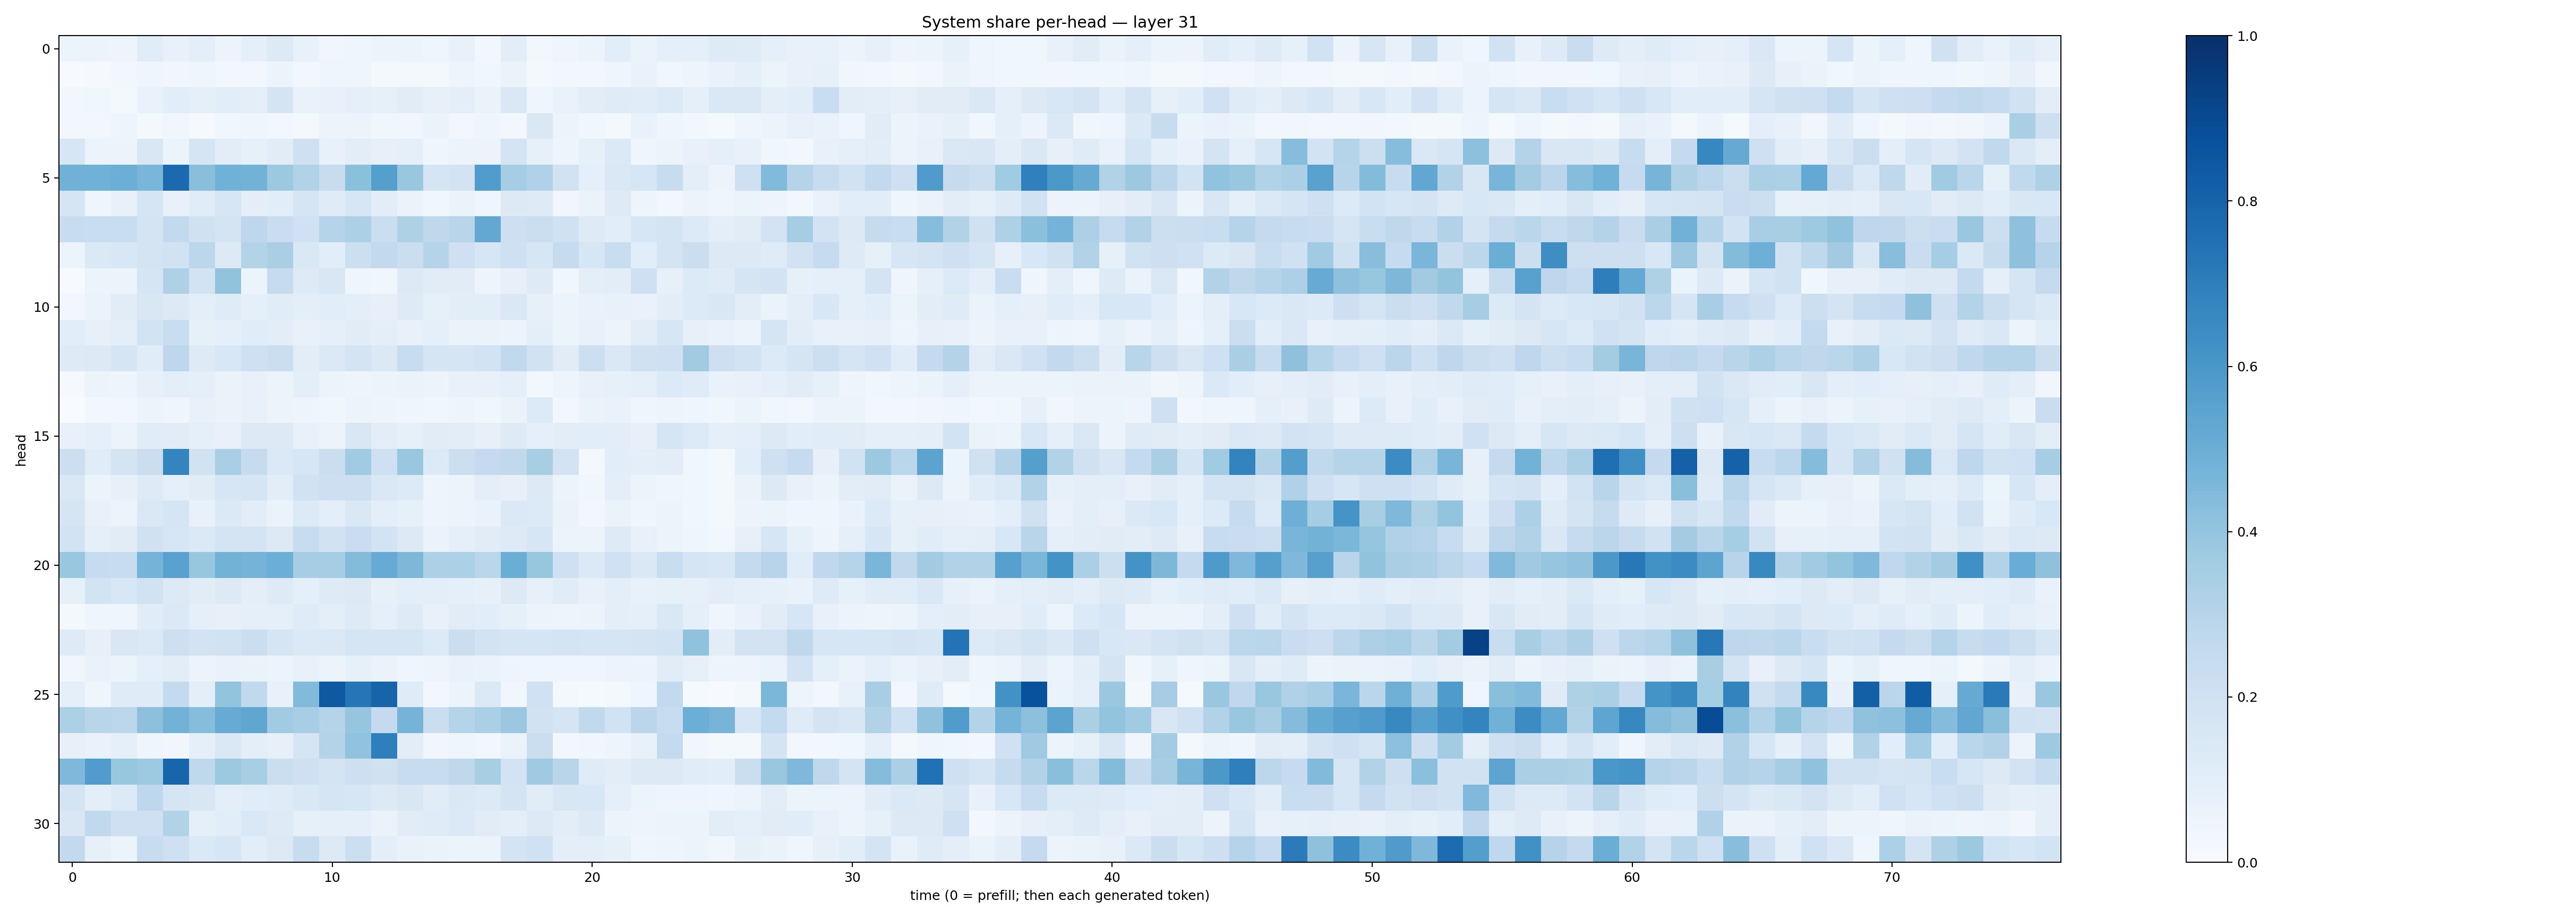

Source data for this figure (header and first rows):
0.060072113, 0.054941174, 0.047945425, 0.11407733, 0.074071795, 0.094229296, 0.054901835, 0.08789442, 0.12614788, 0.071180224, 0.032577142, 0.04552291, 0.058122538, 0.059073955, 0.046818335, 0.07748252, 0.024126995, 0.10227504, 0.02910693, 0.039716076, 0.06073304, 0.107051335, 0.06250205, 0.08835863
0.004489, 0.01085, 0.02901, 0.04246, 0.03427, 0.04152, 0.02722, 0.02527, 0.05538, 0.03009, 0.04344, 0.03997, 0.01658, 0.02165, 0.02297, 0.04765, 0.03635, 0.06394, 0.01629, 0.02481, 0.02972, 0.04609, 0.06786, 0.03744
0.02431, 0.03642, 0.01769, 0.06836, 0.1089, 0.08785, 0.1069, 0.09823, 0.173, 0.06802, 0.07276, 0.0917, 0.08342, 0.113, 0.07902, 0.09547, 0.06609, 0.1475, 0.04307, 0.06822, 0.1043, 0.1179, 0.1147, 0.134
0.03055, 0.03021, 0.04944, 0.01662, 0.03362, 0.009229, 0.03891, 0.04013, 0.02398, 0.01814, 0.05605, 0.05623, 0.03702, 0.0334, 0.0658, 0.0243, 0.04057, 0.02377, 0.1422, 0.0566, 0.0366, 0.01819, 0.06877, 0.04674
0.1606, 0.0524, 0.05745, 0.1507, 0.05968, 0.1672, 0.1035, 0.0857, 0.1098, 0.2059, 0.07066, 0.1017, 0.0801, 0.08959, 0.04503, 0.05713, 0.05537, 0.178, 0.07909, 0.05034, 0.08433, 0.1383, 0.04519, 0.051
0.4807, 0.4857, 0.4971, 0.4619, 0.777, 0.4238, 0.487, 0.4777, 0.3789, 0.3162, 0.2394, 0.4214, 0.5662, 0.3892, 0.1679, 0.183, 0.5751, 0.3484, 0.3169, 0.1886, 0.09337, 0.1481, 0.1601, 0.2379
0.1665, 0.04656, 0.07734, 0.1712, 0.07216, 0.1144, 0.1607, 0.0944, 0.1058, 0.1714, 0.1178, 0.159, 0.1046, 0.06457, 0.03799, 0.06319, 0.04666, 0.1314, 0.1234, 0.0345, 0.06347, 0.1211, 0.04867, 0.03042
0.238, 0.2329, 0.2342, 0.173, 0.2598, 0.1958, 0.1723, 0.2755, 0.2283, 0.201, 0.2999, 0.3287, 0.2208, 0.3234, 0.2706, 0.2927, 0.5261, 0.212, 0.226, 0.196, 0.1224, 0.1093, 0.159, 0.1755
0.05428, 0.139, 0.1552, 0.1729, 0.194, 0.2798, 0.1265, 0.3065, 0.3368, 0.1457, 0.1057, 0.2151, 0.2591, 0.2259, 0.2975, 0.2057, 0.1592, 0.2058, 0.1614, 0.2448, 0.1585, 0.2322, 0.1055, 0.1735
0.004774, 0.05346, 0.05997, 0.1705, 0.3213, 0.1838, 0.4028, 0.05096, 0.2437, 0.1243, 0.1513, 0.04666, 0.03793, 0.1301, 0.1133, 0.1119, 0.05072, 0.07927, 0.123, 0.03538, 0.09474, 0.1052, 0.2101, 0.07941
0.02778, 0.06578, 0.1104, 0.1504, 0.1305, 0.0951, 0.1199, 0.0922, 0.1165, 0.1, 0.109, 0.09833, 0.07975, 0.1237, 0.08551, 0.1026, 0.1045, 0.1435, 0.08143, 0.0617, 0.06644, 0.0758, 0.06908, 0.1025
0.1089, 0.08071, 0.1009, 0.1865, 0.231, 0.08305, 0.09046, 0.1156, 0.1029, 0.07666, 0.09018, 0.1128, 0.09543, 0.07209, 0.09145, 0.06379, 0.0637, 0.05965, 0.1005, 0.05374, 0.07589, 0.05589, 0.103, 0.1635
0.1215, 0.1268, 0.1653, 0.1145, 0.2772, 0.1236, 0.1528, 0.2041, 0.2192, 0.1052, 0.1396, 0.1723, 0.1394, 0.2386, 0.1665, 0.1701, 0.1851, 0.2632, 0.1892, 0.1116, 0.2187, 0.1435, 0.1965, 0.2082
0.01021, 0.05598, 0.04868, 0.0793, 0.09474, 0.09274, 0.06562, 0.07643, 0.05996, 0.09403, 0.05346, 0.05047, 0.05907, 0.06463, 0.0567, 0.07186, 0.07508, 0.0903, 0.02567, 0.05015, 0.07641, 0.0829, 0.08888, 0.1345
0.0008023, 0.02896, 0.03105, 0.05872, 0.04021, 0.07413, 0.06538, 0.07078, 0.05616, 0.04848, 0.03548, 0.05528, 0.04919, 0.04289, 0.03902, 0.04979, 0.03684, 0.06639, 0.1344, 0.02564, 0.06272, 0.06787, 0.04129, 0.04815
0.07535, 0.08888, 0.06208, 0.1145, 0.1103, 0.08912, 0.07528, 0.1301, 0.1308, 0.073, 0.05568, 0.1516, 0.1053, 0.08507, 0.1121, 0.1052, 0.07832, 0.1248, 0.0876, 0.1048, 0.1064, 0.1054, 0.07933, 0.1641
0.2185, 0.1138, 0.1737, 0.2261, 0.673, 0.1918, 0.3369, 0.2428, 0.1384, 0.1626, 0.2228, 0.3641, 0.2062, 0.388, 0.1351, 0.2184, 0.2519, 0.2631, 0.3436, 0.1824, 0.01844, 0.109, 0.09683, 0.1041
0.1414, 0.06057, 0.07927, 0.1218, 0.09355, 0.1121, 0.1634, 0.1703, 0.1052, 0.1887, 0.2125, 0.2125, 0.1452, 0.1336, 0.0469, 0.06154, 0.09474, 0.08101, 0.126, 0.05263, 0.03744, 0.09867, 0.06134, 0.04235
0.1687, 0.07235, 0.06192, 0.146, 0.1645, 0.07517, 0.138, 0.102, 0.06455, 0.1364, 0.09415, 0.1447, 0.0975, 0.08331, 0.05041, 0.05437, 0.06918, 0.1387, 0.1339, 0.06636, 0.02899, 0.0643, 0.04663, 0.05972
0.1851, 0.09102, 0.1106, 0.199, 0.1572, 0.1399, 0.1731, 0.172, 0.1261, 0.2366, 0.195, 0.2272, 0.1857, 0.1305, 0.0644, 0.09324, 0.1112, 0.1241, 0.1617, 0.05997, 0.05888, 0.1234, 0.07298, 0.05215
0.3864, 0.2469, 0.2385, 0.4762, 0.551, 0.3925, 0.4768, 0.476, 0.4973, 0.3511, 0.3491, 0.4378, 0.51, 0.4543, 0.3252, 0.3309, 0.2868, 0.5039, 0.3943, 0.2037, 0.1398, 0.1995, 0.1455, 0.2315
0.08548, 0.1842, 0.1543, 0.1932, 0.125, 0.1118, 0.1271, 0.09598, 0.1218, 0.09342, 0.1232, 0.1325, 0.07848, 0.09453, 0.1009, 0.08761, 0.07942, 0.125, 0.07931, 0.112, 0.07185, 0.09648, 0.07498, 0.0848
0.0209, 0.04418, 0.04533, 0.1148, 0.1382, 0.09327, 0.08095, 0.0904, 0.08782, 0.1184, 0.09642, 0.1216, 0.09083, 0.1232, 0.07779, 0.1128, 0.106, 0.08251, 0.05548, 0.04695, 0.06231, 0.09473, 0.09155, 0.1411
0.1241, 0.08115, 0.1515, 0.1392, 0.2134, 0.1828, 0.1914, 0.2208, 0.1714, 0.1381, 0.1415, 0.1687, 0.1679, 0.1642, 0.1328, 0.2235, 0.1811, 0.1653, 0.167, 0.176, 0.1697, 0.1645, 0.1755, 0.187
0.03513, 0.06947, 0.05134, 0.09234, 0.1019, 0.05797, 0.06728, 0.0639, 0.0535, 0.0723, 0.06237, 0.08412, 0.0643, 0.04028, 0.04989, 0.06697, 0.06576, 0.04895, 0.04623, 0.04357, 0.0429, 0.05525, 0.05934, 0.1125
0.09197, 0.04624, 0.1211, 0.1185, 0.2573, 0.1002, 0.3987, 0.2623, 0.07624, 0.4438, 0.8423, 0.734, 0.8006, 0.1193, 0.02718, 0.05328, 0.1395, 0.03383, 0.1995, 0.01673, 0.01488, 0.01886, 0.04447, 0.258
0.3287, 0.2917, 0.28, 0.4174, 0.4793, 0.4308, 0.5081, 0.5332, 0.3646, 0.3473, 0.298, 0.3945, 0.2507, 0.4742, 0.2206, 0.3001, 0.3355, 0.3825, 0.1882, 0.1652, 0.2654, 0.1894, 0.2845, 0.24
0.08048, 0.06867, 0.08931, 0.04268, 0.03307, 0.08928, 0.1423, 0.09944, 0.07954, 0.1647, 0.3056, 0.4024, 0.6929, 0.1054, 0.0341, 0.04047, 0.02938, 0.06322, 0.2257, 0.02738, 0.03172, 0.04787, 0.07231, 0.2578
0.4521, 0.5761, 0.3924, 0.3732, 0.7968, 0.2713, 0.3774, 0.3404, 0.2237, 0.2036, 0.1724, 0.2132, 0.1975, 0.2413, 0.2346, 0.2713, 0.3403, 0.1824, 0.3702, 0.2915, 0.1179, 0.1042, 0.1271, 0.131
0.1728, 0.1007, 0.135, 0.2747, 0.1665, 0.1486, 0.09867, 0.1138, 0.119, 0.1477, 0.17, 0.1625, 0.1305, 0.1485, 0.1125, 0.1427, 0.1266, 0.1768, 0.1121, 0.1506, 0.1529, 0.0892, 0.05872, 0.05002
0.1503, 0.2634, 0.2033, 0.205, 0.3095, 0.09023, 0.1084, 0.1476, 0.1248, 0.08485, 0.0877, 0.09038, 0.0654, 0.112, 0.1196, 0.1397, 0.1098, 0.09498, 0.1263, 0.1042, 0.1261, 0.06119, 0.05048, 0.05998
0.2612, 0.08162, 0.05254, 0.2393, 0.2095, 0.1403, 0.1635, 0.1087, 0.1299, 0.2408, 0.126, 0.2165, 0.09755, 0.06941, 0.06598, 0.06066, 0.05282, 0.1757, 0.201, 0.09424, 0.09468, 0.0854, 0.04332, 0.04916
